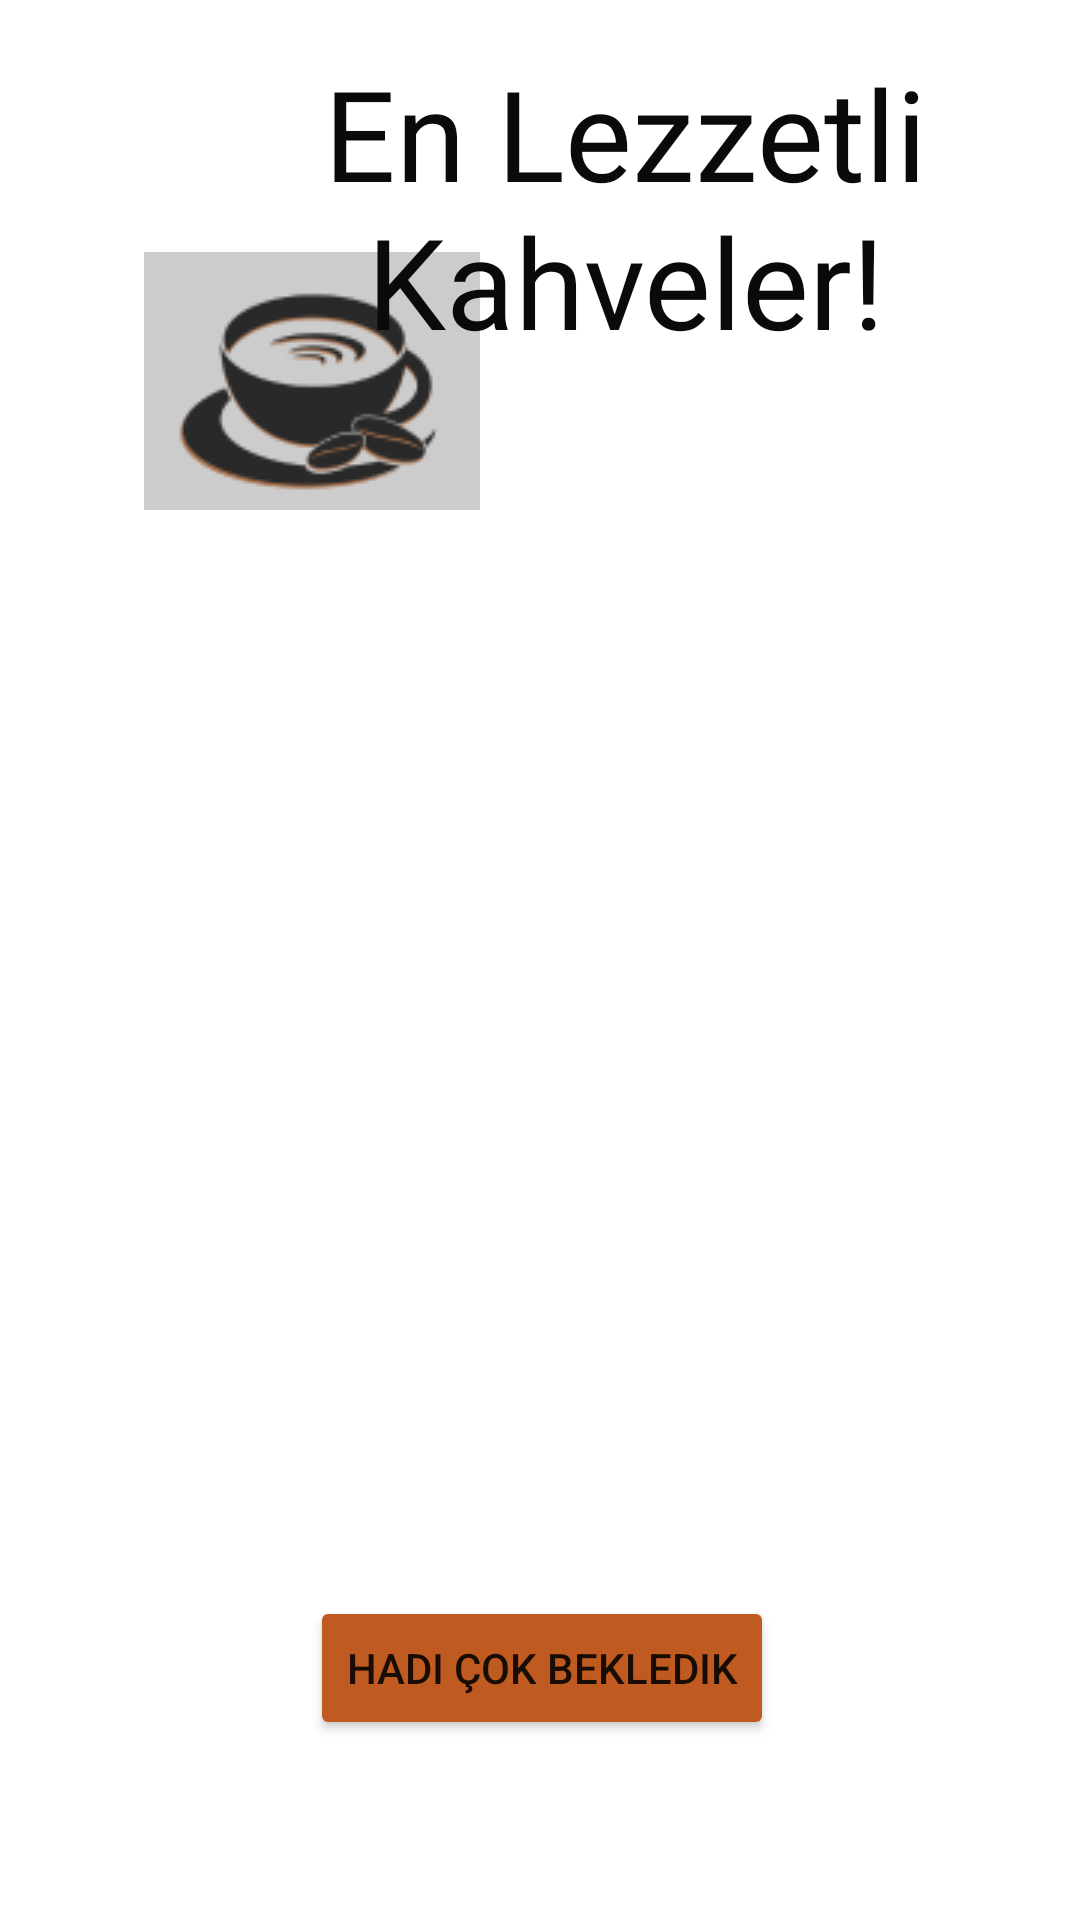

Produce the Android XML layout that renders to this screen, including the resource entries it uses.
<!-- AndroidManifest.xml: application theme Theme.ViewBinding -->
<!-- res/layout/activity_main.xml -->
<?xml version="1.0" encoding="utf-8"?>
<androidx.constraintlayout.widget.ConstraintLayout xmlns:android="http://schemas.android.com/apk/res/android"
    xmlns:app="http://schemas.android.com/apk/res-auto"
    xmlns:tools="http://schemas.android.com/tools"
    android:layout_width="match_parent"
    android:layout_height="match_parent"
    android:background="@drawable/coffe"
    tools:context=".MainActivity">

    <ImageView
        android:id="@+id/imageView"
        android:layout_width="wrap_content"
        android:layout_height="wrap_content"
        android:layout_marginStart="48dp"
        android:layout_marginTop="68dp"
        app:layout_constraintStart_toStartOf="parent"
        app:layout_constraintTop_toTopOf="@+id/textView"
        app:srcCompat="@drawable/logo"
        android:contentDescription="TODO" />

    <TextView
        android:id="@+id/textView"
        android:layout_width="295dp"
        android:layout_height="106dp"
        android:layout_marginTop="16dp"
        android:layout_marginEnd="4dp"
        android:fontFamily="@font/abril_fatface"
        android:text="@string/en_lezzetli_kahveler"
        android:textAlignment="center"
        android:textColor="#0B0A0A"
        android:textSize="42sp"
        app:layout_constraintEnd_toEndOf="parent"
        app:layout_constraintTop_toTopOf="parent" />

    <Button
        android:id="@+id/button_Sec"
        android:layout_width="wrap_content"
        android:layout_height="wrap_content"
        android:layout_marginBottom="60dp"
        android:backgroundTint="#BF5B21"
        android:text="@string/hadi_ok_bekledik"
        app:layout_constraintBottom_toBottomOf="parent"
        app:layout_constraintEnd_toEndOf="parent"
        app:layout_constraintHorizontal_bias="0.504"
        app:layout_constraintStart_toStartOf="parent" />

    <TextView
        android:id="@+id/textView2"
        android:layout_width="wrap_content"
        android:layout_height="wrap_content"
        android:layout_marginTop="26dp"
        android:text="@string/t_kla_kap_nda"
        android:textColor="#FFFFFF"
        app:layout_constraintEnd_toEndOf="parent"
        app:layout_constraintHorizontal_bias="0.5"
        app:layout_constraintStart_toStartOf="parent"
        app:layout_constraintTop_toBottomOf="@+id/button_Sec" />
</androidx.constraintlayout.widget.ConstraintLayout>
<!-- resources referenced by this layout -->
<resources>
  <!-- drawable logo: png bitmap (drawable, 6899 bytes) -->
  <string name="en_lezzetli_kahveler">En Lezzetli Kahveler!</string>
  <string name="hadi_ok_bekledik">Hadi Çok Bekledik</string>
  <string name="t_kla_kap_nda">Tıkla Kapında</string>
  <style name="Theme.ViewBinding" parent="Theme.MaterialComponents.DayNight.DarkActionBar">
          
          <item name="colorPrimary">@color/purple_500</item>
          <item name="colorPrimaryVariant">@color/purple_700</item>
          <item name="colorOnPrimary">@color/white</item>
          
          <item name="colorSecondary">@color/teal_200</item>
          <item name="colorSecondaryVariant">@color/teal_700</item>
          <item name="colorOnSecondary">@color/black</item>
          
          <item name="android:statusBarColor" tools:targetApi="l">@color/black</item>
          
          <item name="windowActionBar">false</item>
          <item name="windowNoTitle">true</item>
      </style>
  <color name="purple_500">#C4F47500</color>
  <color name="purple_700">#C4F47500</color>
  <color name="white">#FFFFFFFF</color>
  <color name="teal_200">#FF03DAC5</color>
  <color name="teal_700">#FF018786</color>
  <color name="black">#FF000000</color>
</resources>
